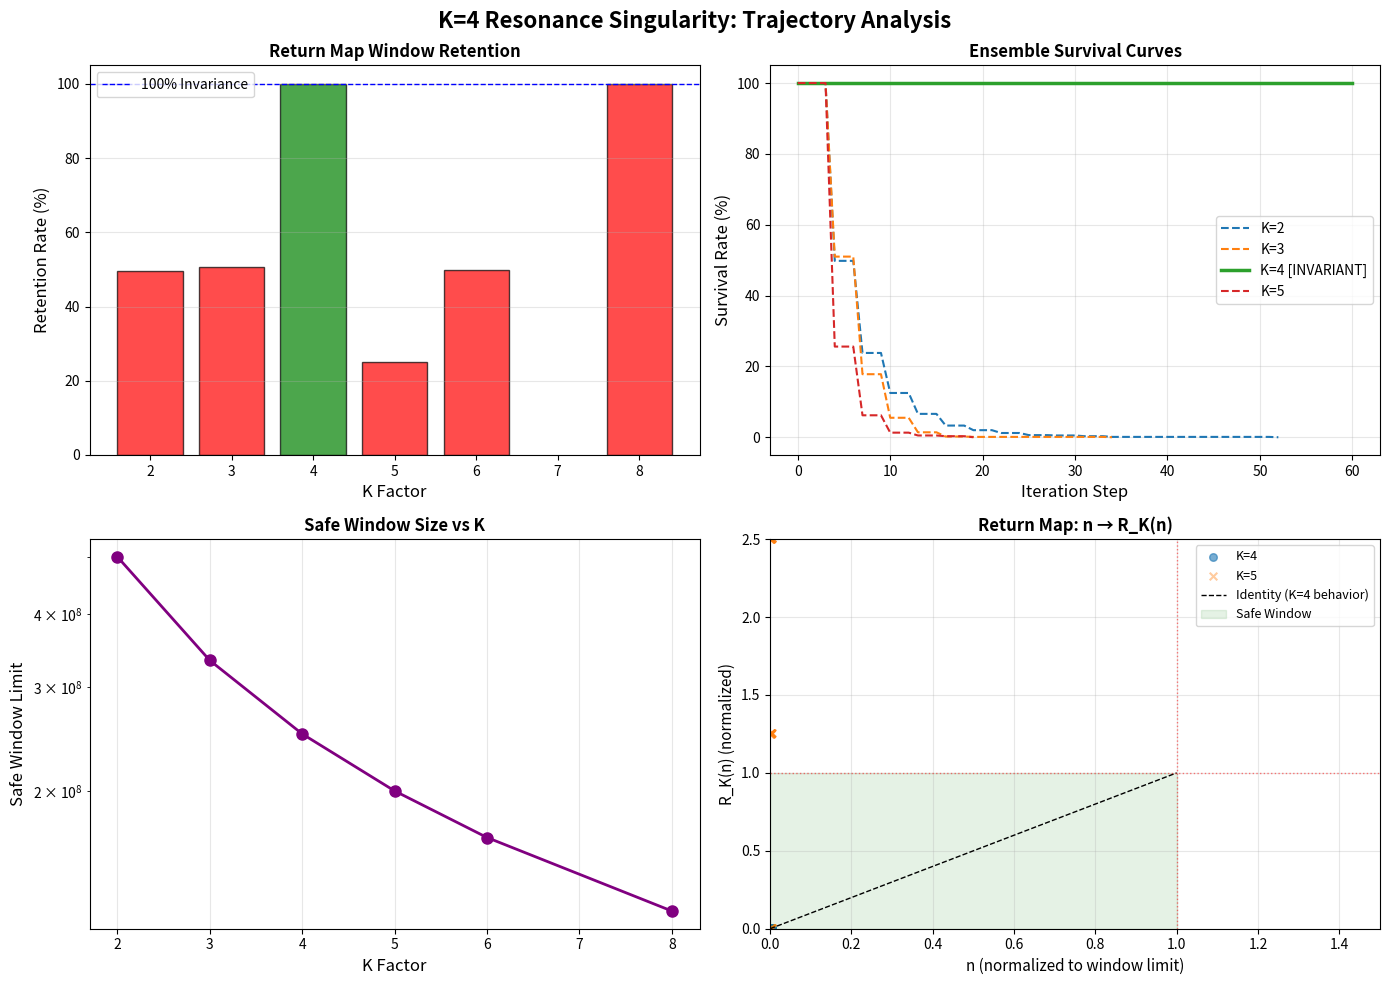

Python code for this plot:
"""
TRAJECTORY ANALYSIS & VISUALIZATION
Extended analysis of K=4 resonance singularity behavior
"""

import numpy as np
import matplotlib
matplotlib.use('Agg')  # Non-interactive backend
import matplotlib.pyplot as plt
from collections import defaultdict

PRIME_MOD = 1_000_000_007
MAX_STEPS = 100

def analyze_trajectory(k_val, n_init, max_steps=MAX_STEPS):
    """
    Track the full trajectory of a single (w, n) pair.
    Returns: trajectory history, survival status, exit point
    """
    limit = (PRIME_MOD - 1) // k_val
    inv2 = pow(2, PRIME_MOD - 2, PRIME_MOD)

    w = 1
    n = n_init

    trajectory = {
        'w': [w],
        'n': [n],
        'carry': [],
        'in_window': [n <= limit],
        'step_type': []
    }

    for step in range(max_steps):
        if w % 2 == 0:  # Even step
            trajectory['step_type'].append('even')
            trajectory['carry'].append(0)
            w = w // 2
            n = (n * inv2) % PRIME_MOD
        else:  # Odd step
            trajectory['step_type'].append('odd')
            carry = (k_val * n) // PRIME_MOD
            trajectory['carry'].append(carry)
            w = 3 * w + 1 + carry
            n = (k_val * n) % PRIME_MOD

        trajectory['w'].append(w)
        trajectory['n'].append(n)
        trajectory['in_window'].append(n <= limit)

        # Check if expelled from cycle
        if w not in [1, 2, 4]:
            return trajectory, False, step

    return trajectory, True, -1

def analyze_return_map_distribution(k_val, samples=10000):
    """
    Analyze how the return map R_K distributes points from the safe window.
    """
    limit = (PRIME_MOD - 1) // k_val
    inv4 = pow(4, PRIME_MOD - 2, PRIME_MOD)

    # Sample uniformly from the safe window
    n_values = np.random.randint(1, min(limit + 1, 1000000), samples).astype(np.int64)

    # Apply return map R_K(n) = (K/4) * n mod p
    n_returned = (n_values * k_val * inv4) % PRIME_MOD

    # Check what fraction remain in window
    still_in_window = np.sum(n_returned <= limit)

    return {
        'k': k_val,
        'limit': limit,
        'samples': samples,
        'returned_in_window': still_in_window,
        'retention_rate': 100 * still_in_window / samples,
        'n_values': n_values[:100],  # Store sample for visualization
        'n_returned': n_returned[:100]
    }

def generate_survival_curve(k_val, num_particles=1000, max_steps=100):
    """
    Track survival rate over time for ensemble of particles.
    """
    limit = (PRIME_MOD - 1) // k_val
    inv2 = pow(2, PRIME_MOD - 2, PRIME_MOD)

    # Initialize in safe window
    n = np.random.randint(1, min(limit + 1, 1000000), num_particles).astype(np.int64)
    w = np.ones(num_particles, dtype=np.int64)
    alive = np.ones(num_particles, dtype=bool)

    survival_history = [100.0]

    for step in range(max_steps):
        is_odd = (w % 2 != 0) & alive
        is_even = (w % 2 == 0) & alive

        # Even update
        w[is_even] //= 2
        n[is_even] = (n[is_even] * inv2) % PRIME_MOD

        # Odd update
        if np.any(is_odd):
            n_odd = n[is_odd]
            carry = (k_val * n_odd) // PRIME_MOD
            w_new = 3 * w[is_odd] + 1 + carry
            w[is_odd] = w_new
            n[is_odd] = (k_val * n_odd) % PRIME_MOD

        # Check survival
        alive &= np.isin(w, [1, 2, 4])
        survival_rate = 100 * np.sum(alive) / num_particles
        survival_history.append(survival_rate)

        if survival_rate == 0:
            break

    return survival_history

def main():
    print("=" * 70)
    print("K=4 RESONANCE SINGULARITY: TRAJECTORY ANALYSIS")
    print("=" * 70)

    # 1. Return Map Distribution Analysis
    print("\n[1] RETURN MAP DISTRIBUTION ANALYSIS")
    print("-" * 70)
    print(f"{'K':<5} {'Window Size':<15} {'Retention Rate':<20} {'Verdict'}")
    print("-" * 70)

    k_values = [2, 3, 4, 5, 6, 8]
    retention_data = {}

    for k in k_values:
        result = analyze_return_map_distribution(k, samples=10000)
        retention_data[k] = result

        verdict = "INVARIANT" if result['retention_rate'] > 99 else "SIEVE ACTIVE"
        print(f"{k:<5} {result['limit']:<15} {result['retention_rate']:>6.2f}% {verdict:>20}")

    # 2. Single Trajectory Deep Dive
    print("\n[2] SAMPLE TRAJECTORY ANALYSIS (First 30 steps)")
    print("-" * 70)

    for k in [4, 5]:
        limit = (PRIME_MOD - 1) // k
        n_init = limit // 2  # Middle of safe window

        traj, survived, exit_step = analyze_trajectory(k, n_init, max_steps=30)

        print(f"\nK={k}, n_init={n_init} (limit={limit})")
        print(f"Survival: {survived}, Exit at step: {exit_step if not survived else 'N/A'}")

        # Show first few returns to w=1
        returns = [i for i, w in enumerate(traj['w']) if w == 1][:5]
        print(f"Returns to w=1 at steps: {returns}")

        if len(returns) >= 2:
            for ret in returns[:3]:
                n_at_return = traj['n'][ret]
                in_window = n_at_return <= limit
                print(f"  Step {ret}: n={n_at_return}, in_window={in_window}")

    # 3. Survival Curves
    print("\n[3] ENSEMBLE SURVIVAL CURVES")
    print("-" * 70)

    survival_curves = {}
    for k in [2, 3, 4, 5]:
        curve = generate_survival_curve(k, num_particles=1000, max_steps=60)
        survival_curves[k] = curve

        final_survival = curve[-1]
        extinction_step = next((i for i, s in enumerate(curve) if s == 0), -1)

        print(f"K={k}: Final survival={final_survival:.2f}%, Extinct at step {extinction_step if extinction_step > 0 else 'Never'}")

    # 4. Generate Visualization
    print("\n[4] GENERATING VISUALIZATION")
    print("-" * 70)

    fig, axes = plt.subplots(2, 2, figsize=(14, 10))
    fig.suptitle('K=4 Resonance Singularity: Trajectory Analysis', fontsize=16, fontweight='bold')

    # Plot 1: Retention rates
    ax = axes[0, 0]
    k_list = sorted(retention_data.keys())
    rates = [retention_data[k]['retention_rate'] for k in k_list]
    colors = ['red' if k != 4 else 'green' for k in k_list]

    ax.bar(k_list, rates, color=colors, alpha=0.7, edgecolor='black')
    ax.axhline(100, color='blue', linestyle='--', linewidth=1, label='100% Invariance')
    ax.set_xlabel('K Factor', fontsize=12)
    ax.set_ylabel('Retention Rate (%)', fontsize=12)
    ax.set_title('Return Map Window Retention', fontweight='bold')
    ax.set_ylim([0, 105])
    ax.legend()
    ax.grid(axis='y', alpha=0.3)

    # Plot 2: Survival curves
    ax = axes[0, 1]
    for k, curve in survival_curves.items():
        linestyle = '-' if k == 4 else '--'
        linewidth = 2.5 if k == 4 else 1.5
        label = f'K={k}' + (' [INVARIANT]' if k == 4 else '')
        ax.plot(curve, label=label, linestyle=linestyle, linewidth=linewidth)

    ax.set_xlabel('Iteration Step', fontsize=12)
    ax.set_ylabel('Survival Rate (%)', fontsize=12)
    ax.set_title('Ensemble Survival Curves', fontweight='bold')
    ax.legend()
    ax.grid(True, alpha=0.3)
    ax.set_ylim([-5, 105])

    # Plot 3: Window size vs K
    ax = axes[1, 0]
    window_sizes = [(PRIME_MOD - 1) // k for k in k_list]
    ax.plot(k_list, window_sizes, 'o-', color='purple', linewidth=2, markersize=8)
    ax.set_xlabel('K Factor', fontsize=12)
    ax.set_ylabel('Safe Window Limit', fontsize=12)
    ax.set_title('Safe Window Size vs K', fontweight='bold')
    ax.grid(True, alpha=0.3)
    ax.set_yscale('log')

    # Plot 4: Return map illustration for K=4 vs K=5
    ax = axes[1, 1]

    for k in [4, 5]:
        data = retention_data[k]
        n_in = data['n_values'][:50]
        n_out = data['n_returned'][:50]
        limit = data['limit']

        # Normalize to [0, 1] for visualization
        n_in_norm = n_in / limit
        n_out_norm = n_out / limit

        label = f'K={k}'
        marker = 'o' if k == 4 else 'x'
        alpha = 0.6 if k == 4 else 0.4

        ax.scatter(n_in_norm, n_out_norm, label=label, alpha=alpha, s=30, marker=marker)

    ax.plot([0, 1], [0, 1], 'k--', linewidth=1, label='Identity (K=4 behavior)')
    ax.axhline(1, color='red', linestyle=':', linewidth=1, alpha=0.5)
    ax.axvline(1, color='red', linestyle=':', linewidth=1, alpha=0.5)
    ax.fill_between([0, 1], 0, 1, alpha=0.1, color='green', label='Safe Window')

    ax.set_xlabel('n (normalized to window limit)', fontsize=11)
    ax.set_ylabel('R_K(n) (normalized)', fontsize=11)
    ax.set_title('Return Map: n → R_K(n)', fontweight='bold')
    ax.legend(fontsize=9)
    ax.grid(True, alpha=0.3)
    ax.set_xlim([0, 1.5])
    ax.set_ylim([0, 2.5])

    plt.tight_layout()
    plt.savefig('k4_resonance_analysis.png', dpi=150, bbox_inches='tight')
    print("✓ Saved: k4_resonance_analysis.png")

    print("\n" + "=" * 70)
    print("ANALYSIS COMPLETE")
    print("=" * 70)

if __name__ == "__main__":
    main()
